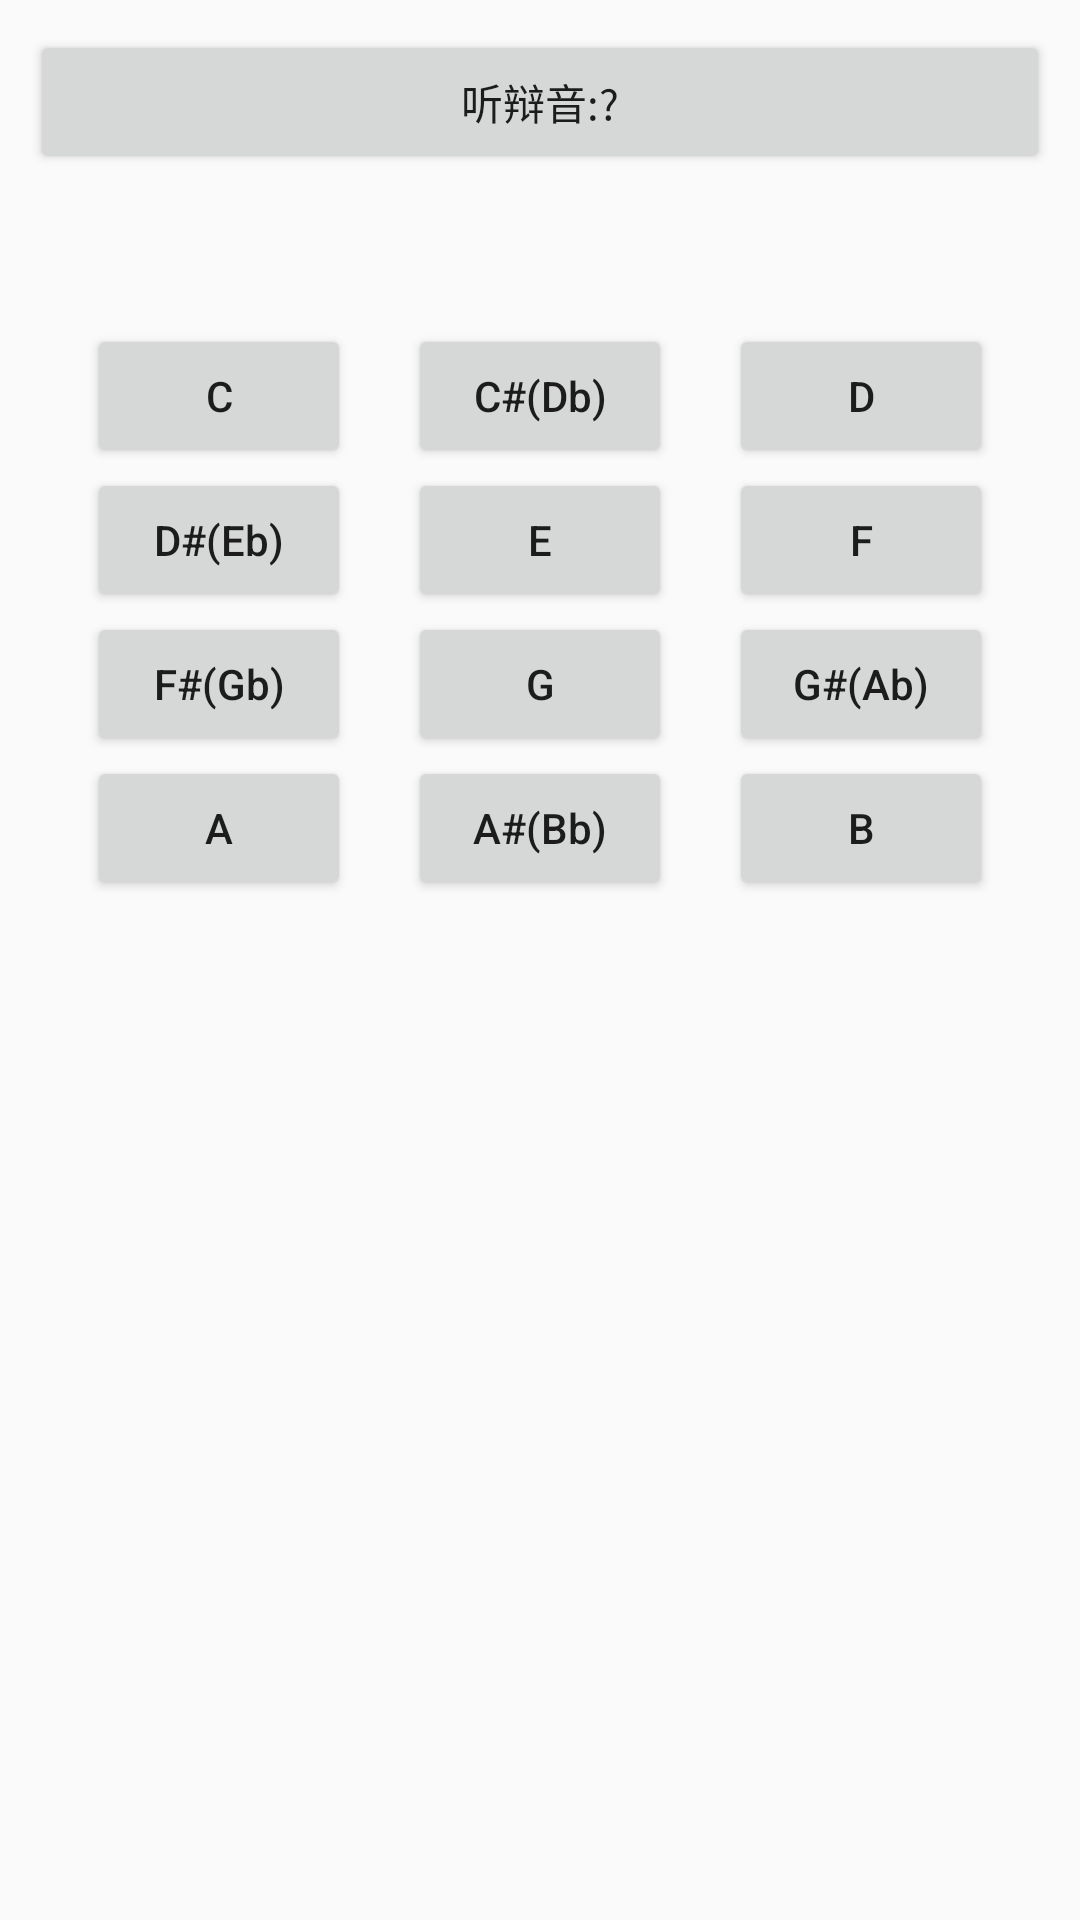

Layout XML and referenced resources for this Android screen:
<!-- AndroidManifest.xml: application theme AppTheme -->
<!-- res/layout/activity_ear_interval.xml -->
<?xml version="1.0" encoding="utf-8"?>
<androidx.constraintlayout.widget.ConstraintLayout xmlns:android="http://schemas.android.com/apk/res/android"
    xmlns:app="http://schemas.android.com/apk/res-auto"
    style="@style/OutlayStyle"
    android:layout_width="match_parent"
    android:layout_height="match_parent">

    <Button
        android:id="@+id/btn_question_note"
        android:layout_width="match_parent"
        android:layout_height="wrap_content"
        android:text="@string/question_note"
        app:layout_constraintLeft_toLeftOf="parent"
        app:layout_constraintRight_toRightOf="parent"
        app:layout_constraintTop_toTopOf="parent" />

    <Button
        android:id="@+id/btn_c_note"
        android:layout_width="wrap_content"
        android:layout_height="wrap_content"
        android:layout_marginTop="50dp"
        android:text="@string/c_note"
        android:textAllCaps="false"
        app:layout_constraintHorizontal_chainStyle="spread"
        app:layout_constraintLeft_toLeftOf="parent"
        app:layout_constraintRight_toLeftOf="@id/btn_cd_note"
        app:layout_constraintTop_toBottomOf="@id/btn_question_note" />

    <Button
        android:id="@+id/btn_cd_note"
        android:layout_width="wrap_content"
        android:layout_height="wrap_content"
        android:layout_marginTop="50dp"
        android:text="@string/cd_note"
        android:textAllCaps="false"
        app:layout_constraintLeft_toRightOf="@id/btn_c_note"
        app:layout_constraintRight_toLeftOf="@id/btn_d_note"
        app:layout_constraintTop_toBottomOf="@id/btn_question_note" />

    <Button
        android:id="@+id/btn_d_note"
        android:layout_width="wrap_content"
        android:layout_height="wrap_content"
        android:layout_marginTop="50dp"
        android:text="@string/d_note"
        android:textAllCaps="false"
        app:layout_constraintLeft_toRightOf="@id/btn_cd_note"
        app:layout_constraintRight_toRightOf="parent"
        app:layout_constraintTop_toBottomOf="@id/btn_question_note" />

    <Button
        android:id="@+id/btn_de_note"
        android:layout_width="wrap_content"
        android:layout_height="wrap_content"
        android:text="@string/de_note"
        android:textAllCaps="false"
        app:layout_constraintHorizontal_chainStyle="spread"
        app:layout_constraintLeft_toLeftOf="parent"
        app:layout_constraintRight_toLeftOf="@id/btn_e_note"
        app:layout_constraintTop_toBottomOf="@id/btn_c_note" />

    <Button
        android:id="@+id/btn_e_note"
        android:layout_width="wrap_content"
        android:layout_height="wrap_content"
        android:text="@string/e_note"
        android:textAllCaps="false"
        app:layout_constraintLeft_toRightOf="@id/btn_de_note"
        app:layout_constraintRight_toLeftOf="@id/btn_f_note"
        app:layout_constraintTop_toBottomOf="@id/btn_c_note" />

    <Button
        android:id="@+id/btn_f_note"
        android:layout_width="wrap_content"
        android:layout_height="wrap_content"
        android:text="@string/f_note"
        android:textAllCaps="false"
        app:layout_constraintLeft_toRightOf="@id/btn_e_note"
        app:layout_constraintRight_toRightOf="parent"
        app:layout_constraintTop_toBottomOf="@id/btn_c_note" />

    <Button
        android:id="@+id/btn_fg_note"
        android:layout_width="wrap_content"
        android:layout_height="wrap_content"
        android:text="@string/fg_note"
        android:textAllCaps="false"
        app:layout_constraintHorizontal_chainStyle="spread"
        app:layout_constraintLeft_toLeftOf="parent"
        app:layout_constraintRight_toLeftOf="@id/btn_g_note"
        app:layout_constraintTop_toBottomOf="@id/btn_de_note" />

    <Button
        android:id="@+id/btn_g_note"
        android:layout_width="wrap_content"
        android:layout_height="wrap_content"
        android:text="@string/g_note"
        android:textAllCaps="false"
        app:layout_constraintLeft_toRightOf="@id/btn_fg_note"
        app:layout_constraintRight_toLeftOf="@id/btn_ga_note"
        app:layout_constraintTop_toBottomOf="@id/btn_de_note" />

    <Button
        android:id="@+id/btn_ga_note"
        android:layout_width="wrap_content"
        android:layout_height="wrap_content"
        android:text="@string/ga_note"
        android:textAllCaps="false"
        app:layout_constraintLeft_toRightOf="@id/btn_g_note"
        app:layout_constraintRight_toRightOf="parent"
        app:layout_constraintTop_toBottomOf="@id/btn_de_note" />

    <Button
        android:id="@+id/btn_a_note"
        android:layout_width="wrap_content"
        android:layout_height="wrap_content"
        android:text="@string/a_note"
        android:textAllCaps="false"
        app:layout_constraintHorizontal_chainStyle="spread"
        app:layout_constraintLeft_toLeftOf="parent"
        app:layout_constraintRight_toLeftOf="@id/btn_ab_note"
        app:layout_constraintTop_toBottomOf="@id/btn_fg_note" />

    <Button
        android:id="@+id/btn_ab_note"
        android:layout_width="wrap_content"
        android:layout_height="wrap_content"
        android:text="@string/ab_note"
        android:textAllCaps="false"
        app:layout_constraintLeft_toRightOf="@id/btn_a_note"
        app:layout_constraintRight_toLeftOf="@id/btn_b_note"
        app:layout_constraintTop_toBottomOf="@id/btn_fg_note" />

    <Button
        android:id="@+id/btn_b_note"
        android:layout_width="wrap_content"
        android:layout_height="wrap_content"
        android:text="@string/b_note"
        android:textAllCaps="false"
        app:layout_constraintLeft_toRightOf="@id/btn_ab_note"
        app:layout_constraintRight_toRightOf="parent"
        app:layout_constraintTop_toBottomOf="@id/btn_fg_note" />

</androidx.constraintlayout.widget.ConstraintLayout>
<!-- resources referenced by this layout -->
<resources>
  <string name="a_note">A</string>
  <string name="ab_note">A#(Bb)</string>
  <string name="b_note">B</string>
  <string name="c_note">C</string>
  <string name="cd_note">C#(Db)</string>
  <string name="d_note">D</string>
  <string name="de_note">D#(Eb)</string>
  <string name="e_note">E</string>
  <string name="f_note">F</string>
  <string name="fg_note">F#(Gb)</string>
  <string name="g_note">G</string>
  <string name="ga_note">G#(Ab)</string>
  <string name="question_note">听辩音:?</string>
  <style name="OutlayStyle">
          <item name="android:padding">10dp</item>
      </style>
  <style name="AppTheme" parent="Theme.AppCompat.Light.DarkActionBar">
          
          <item name="colorPrimary">@color/colorPrimary</item>
          <item name="colorPrimaryDark">@color/colorPrimaryDark</item>
          <item name="colorAccent">@color/colorAccent</item>
      </style>
  <color name="colorPrimary">#6200EE</color>
  <color name="colorPrimaryDark">#3700B3</color>
  <color name="colorAccent">#03DAC5</color>
</resources>
